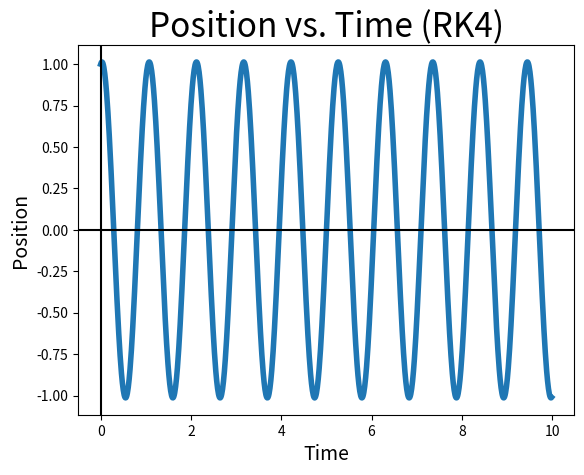
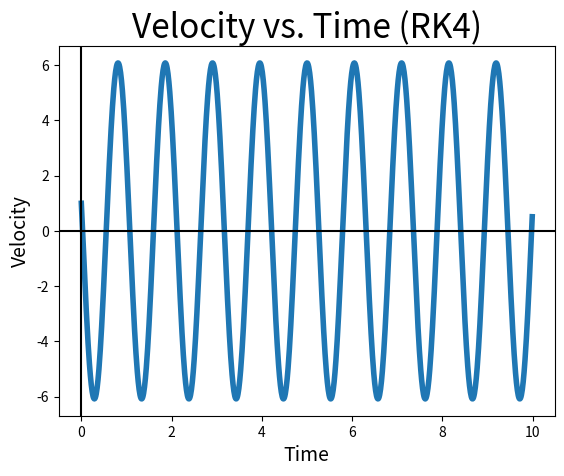
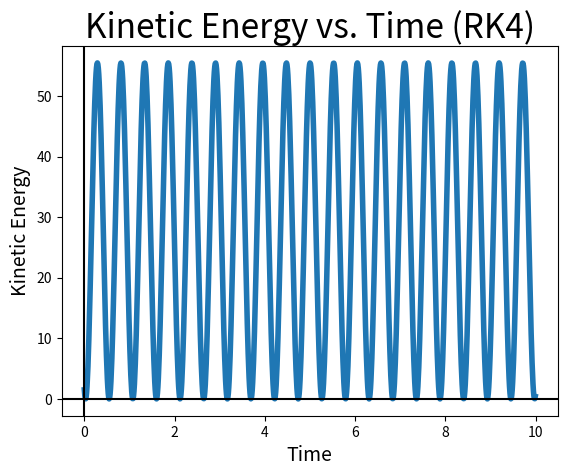
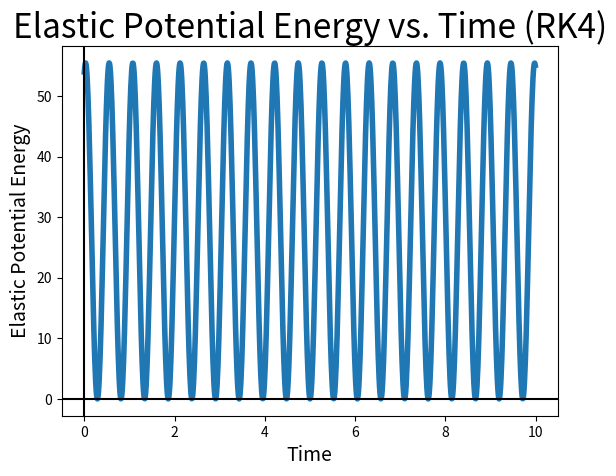
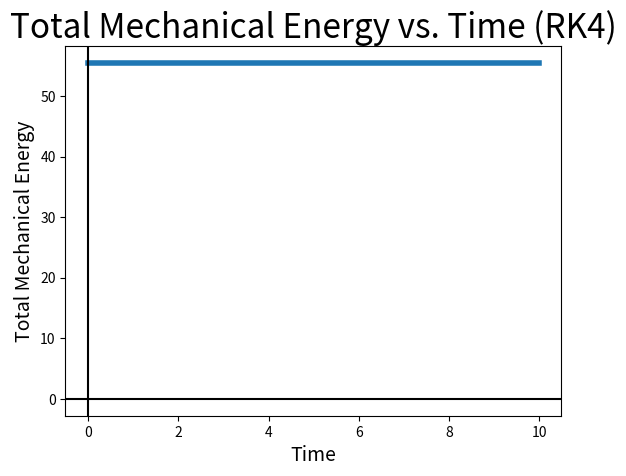
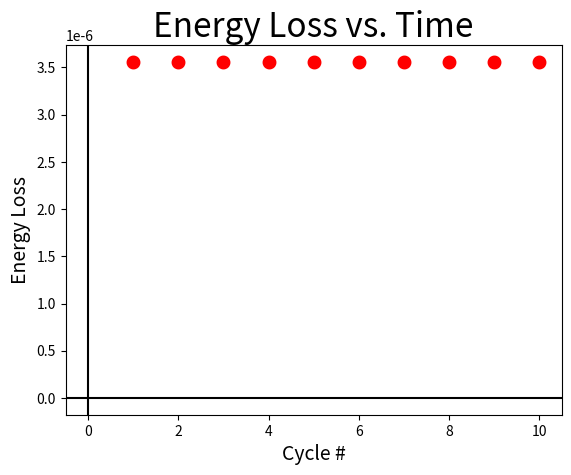
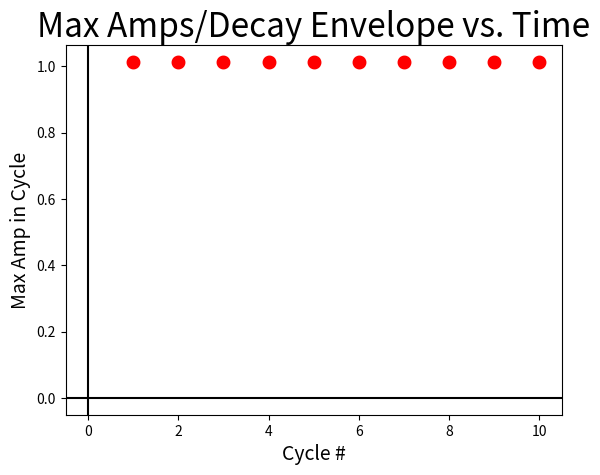
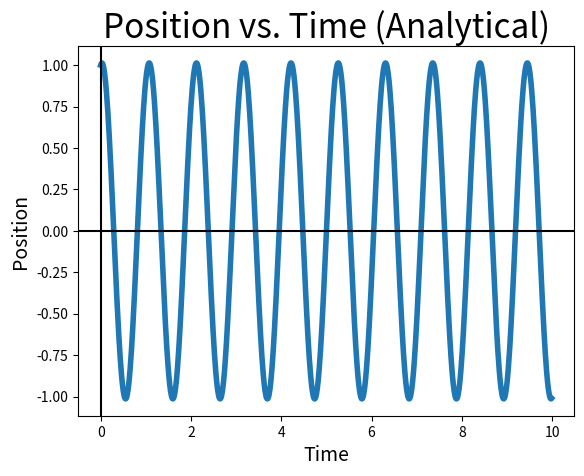
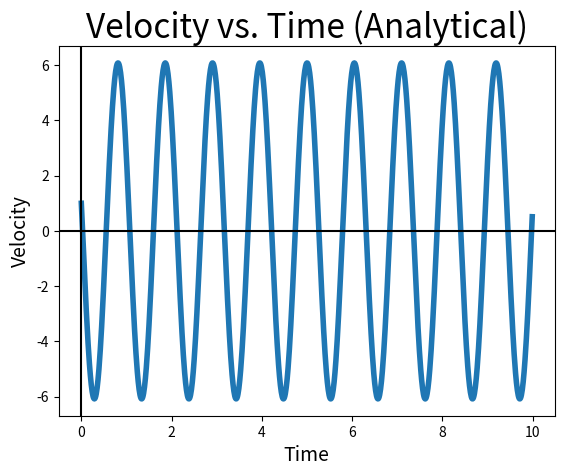

These charts were generated, in order, by the following Python code:
#this will be a collaborative simulation of a harmonic oscillator, that includes friction and damping, with Saatvik K

#all the stuff down here has been deleted go to github to see what was here before

#Part 1 Round 1: No damping or friction
#Before we start varying the parameters, let's start with m=3 kg, k=108 N/m, and a time interval of [0,10] (seconds).

%matplotlib inline
%matplotlib notebook

import numpy as np
import matplotlib.pyplot as plt

#values
N=1000
h=.01
num_cycles=30/np.pi
m=3
k=108

t=np.zeros(N)
t[0]=0

x=np.zeros(N)
x[0]=1

v=np.zeros(N)
v[0]=1

eq_state = np.array([x[0],v[0]])

f=np.zeros(N) #analytic
f[0]=1

f_prime=np.zeros(N) #analytic
f_prime[0]=1

K=np.zeros(N) #energies
U=np.zeros(N)
E=np.zeros(N)
e_loss=[]

max_amps=[]
min_amps=[]

%matplotlib inline
%matplotlib notebook

#functions
def diff(t,state):
    [x,v]=state
    dx = v
    dv = (-k/m)*x
    return np.array([dx,dv])

#this step actually gives the updated state from rk4
def rk4(t,state):
    k1 = diff(t,
              state)
    k2 = diff(t+h/2,
              state+(h*k1/2))
    k3 = diff(t+h/2,
              state+(h*k2/2))
    k4 = diff(t+h,
              state+(h*k3))
    return state+(h/6)*(k1+2*k2+2*k3+k4)

#adding terms
for n in range(N-1):
    eq_state=(rk4(t[n],eq_state))

    t[n+1]=t[n]+h
    x[n+1]=eq_state[0]
    v[n+1]=eq_state[1]

    f[n+1]= np.cos(6*t[n+1])+(1/6)*np.sin(6*t[n+1])
    f_prime[n+1]= -6*np.sin(6*t[n+1])+np.cos(6*t[n+1])

for n in range(N):
    K[n]=(1/2)*m*(v[n])**2
    U[n]=(1/2)*k*(x[n])**2
    E[n]=K[n]+U[n]

    #the period is 2pi * sqrt(m/k) = 2pi * sqrt(1/36) = pi/3, so the number of cycles in 10 seconds is N = 10/pi/3 = 30/pi

#one cycle every second
#time list is 1000 items
#time partitions: 0->99 100->199 200->299 300->399 400->499 500->599 600->699 700->799 800->899 900->999

for n in range(int(np.round(num_cycles,decimals=0))):
    e_loss.append(-E[99+(n*100)]+E[0+(n*100)])

for n in range(int(np.round(num_cycles,decimals=0))):
    max_amps.append(max(x[(0+(n*100)):(100+(n*100))]))

%matplotlib inline
%matplotlib notebook

#plotting RK4 solutions
plt.figure()
plt.plot(t,x,linewidth=4)
plt.title("Position vs. Time (RK4)", fontsize=24)
plt.xlabel("Time",fontsize=14)
plt.ylabel("Position",fontsize=14)
plt.xlim()
plt.ylim()
plt.axhline(y=0, color='k')
plt.axvline(x=0, color='k')
plt.savefig("osim_p1r1_pvtr.png")
plt.show()

plt.figure()
plt.plot(t,v,linewidth=4)
plt.title("Velocity vs. Time (RK4)", fontsize=24)
plt.xlabel("Time",fontsize=14)
plt.ylabel("Velocity",fontsize=14)
plt.xlim()
plt.ylim()
plt.axhline(y=0, color='k')
plt.axvline(x=0, color='k')
plt.savefig("osim_p1r1_vvtr.png")
plt.show()

plt.figure()
plt.plot(t,K,linewidth=4)
plt.title("Kinetic Energy vs. Time (RK4)", fontsize=24)
plt.xlabel("Time",fontsize=14)
plt.ylabel("Kinetic Energy",fontsize=14)
plt.xlim()
plt.ylim()
plt.axhline(y=0, color='k')
plt.axvline(x=0, color='k')
plt.savefig("osim_p1r1_kvtr.png")
plt.show()

plt.figure()
plt.plot(t,U,linewidth=4)
plt.title("Elastic Potential Energy vs. Time (RK4)", fontsize=24)
plt.xlabel("Time",fontsize=14)
plt.ylabel("Elastic Potential Energy",fontsize=14)
plt.xlim()
plt.ylim()
plt.axhline(y=0, color='k')
plt.axvline(x=0, color='k')
plt.savefig("osim_p1r1_uvtr.png")
plt.show()

plt.figure()
plt.plot(t,E,linewidth=4)
plt.title("Total Mechanical Energy vs. Time (RK4)", fontsize=24)
plt.xlabel("Time",fontsize=14)
plt.ylabel("Total Mechanical Energy",fontsize=14)
plt.xlim()
plt.ylim()
plt.axhline(y=0, color='k')
plt.axvline(x=0, color='k')
plt.savefig("osim_p1r1_evtr.png")
plt.show()

plt.figure()
for n in range(len(e_loss)):
    plt.scatter(n+1,e_loss[n],linewidth=4,color="red")
plt.title("Energy Loss vs. Time", fontsize=24)
plt.xlabel("Cycle #",fontsize=14)
plt.ylabel("Energy Loss",fontsize=14)
plt.xlim()
plt.ylim()
plt.axhline(y=0, color='k')
plt.axvline(x=0, color='k')
plt.savefig("osim_p1r1_elvcr.png")
plt.show()

plt.figure()
for n in range(len(e_loss)):
    plt.scatter(n+1,max_amps[n],linewidth=4,color="red")
plt.title("Max Amps/Decay Envelope vs. Time", fontsize=24)
plt.xlabel("Cycle #",fontsize=14)
plt.ylabel("Max Amp in Cycle",fontsize=14)
plt.xlim()
plt.ylim()
plt.axhline(y=0, color='k')
plt.axvline(x=0, color='k')
plt.savefig("osim_p1r1_mavcr.png")
plt.show()

#the energy loss is very miniscule (constantly 3.5*10^-6), which is good and shows RK4 has a very small error on the order of 10^-6

%matplotlib inline
%matplotlib notebook

#plotting analytical solutions
plt.figure()
plt.plot(t,f,linewidth=4)
plt.title("Position vs. Time (Analytical)", fontsize=24)
plt.xlabel("Time",fontsize=14)
plt.ylabel("Position",fontsize=14)
plt.xlim()
plt.ylim()
plt.axhline(y=0, color='k')
plt.axvline(x=0, color='k')
plt.savefig("osim_p1r1_pvta.png")
plt.show()

plt.figure()
plt.plot(t,f_prime,linewidth=4)
plt.title("Velocity vs. Time (Analytical)", fontsize=24)
plt.xlabel("Time",fontsize=14)
plt.ylabel("Velocity",fontsize=14)
plt.xlim()
plt.ylim()
plt.axhline(y=0, color='k')
plt.axvline(x=0, color='k')
plt.savefig("osim_p1r1_vvta.png")
plt.show()

#if we can get the same position and velocity between RK4 and analytical forms, we can be sure of the validity of the sim and we won't need to plot energies or the other two
